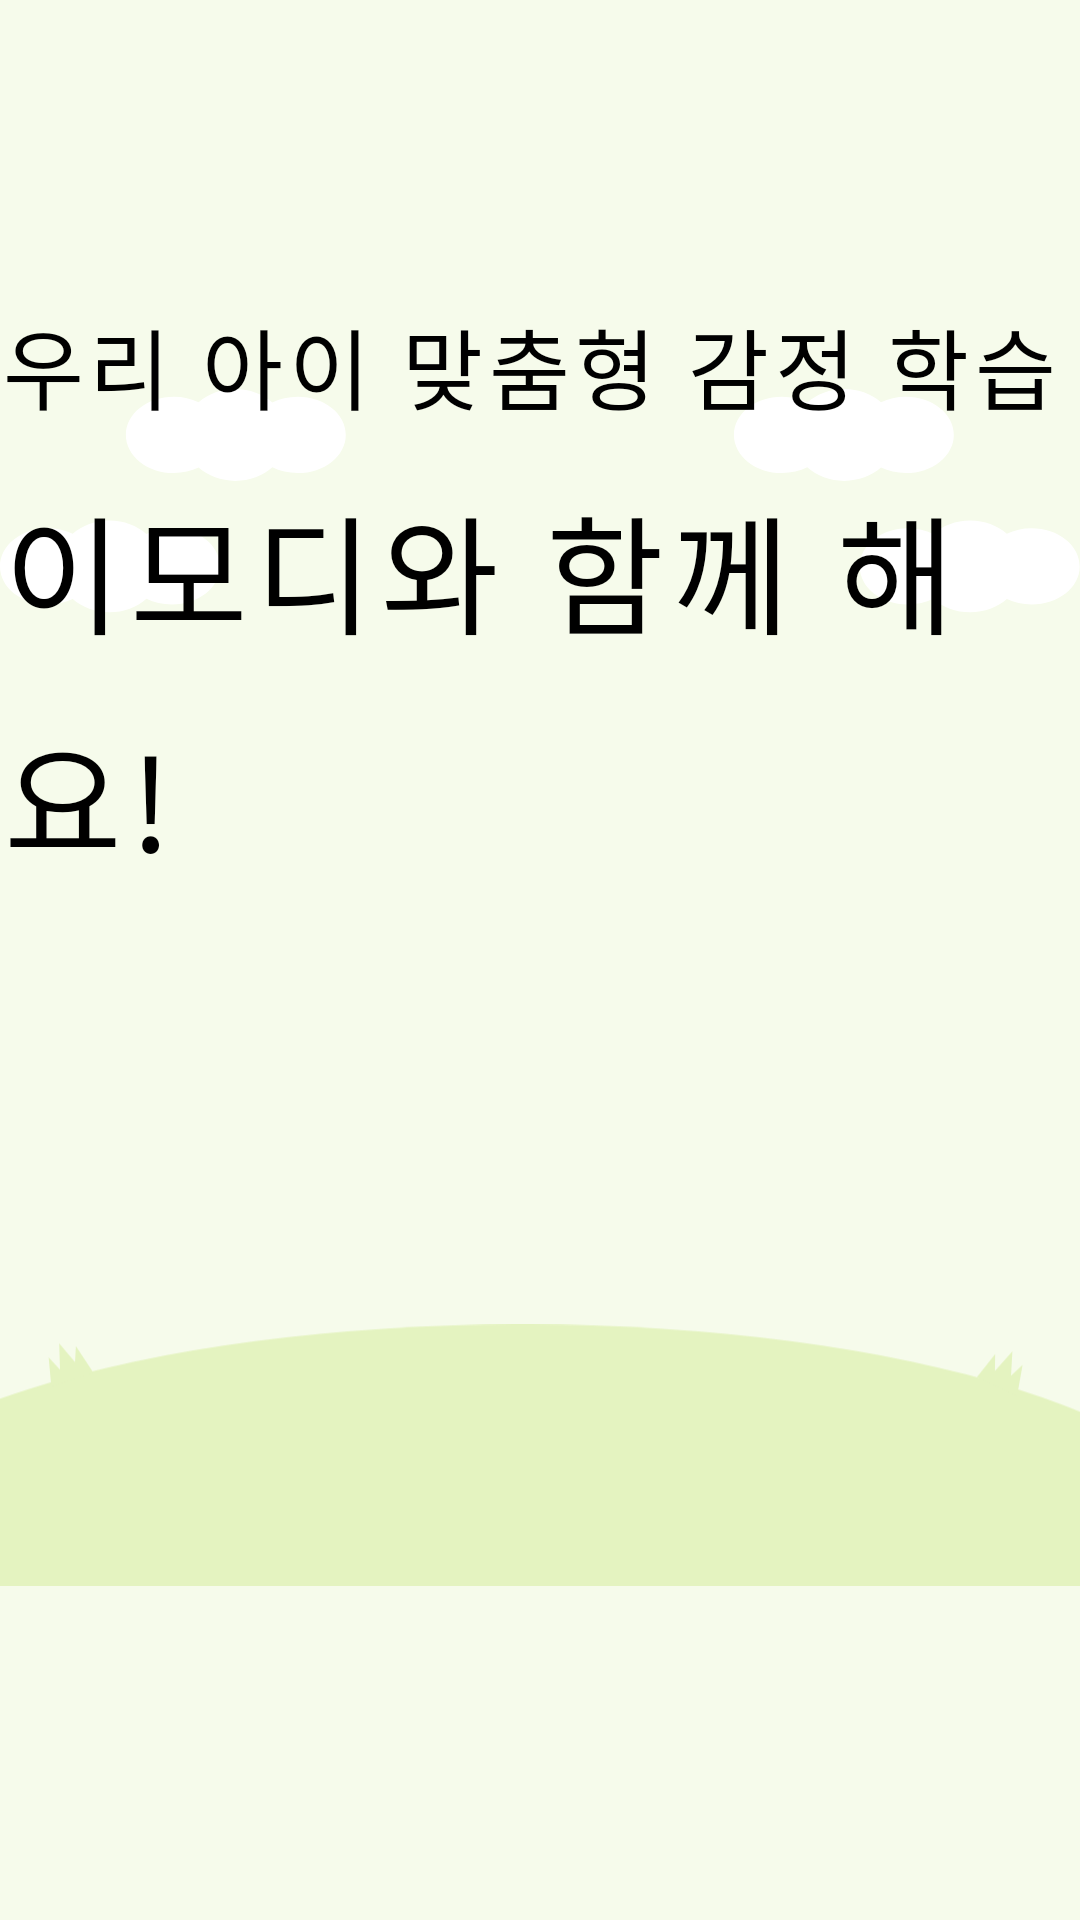

Write the Android layout XML for this screen, with the resource values it uses.
<!-- AndroidManifest.xml: application theme Theme.Hackathon -->
<!-- res/layout/activity_onboarding.xml -->
<?xml version="1.0" encoding="utf-8"?>
<androidx.constraintlayout.widget.ConstraintLayout xmlns:android="http://schemas.android.com/apk/res/android"
    xmlns:app="http://schemas.android.com/apk/res-auto"
    xmlns:tools="http://schemas.android.com/tools"
    android:layout_width="match_parent"
    android:layout_height="match_parent"
    android:background="@color/green_light">

    <ImageView
        android:id="@+id/imageView"
        android:layout_width="wrap_content"
        android:layout_height="wrap_content"
        android:src="@drawable/bg_grass_2"
        app:layout_constraintBottom_toBottomOf="parent"
        app:layout_constraintEnd_toEndOf="parent"
        app:layout_constraintStart_toStartOf="parent" />

    <ImageView
        android:layout_width="wrap_content"
        android:layout_height="wrap_content"
        android:layout_marginTop="54dp"
        android:src="@drawable/bg_clouds"
        app:layout_constraintEnd_toEndOf="parent"
        app:layout_constraintStart_toStartOf="parent"
        app:layout_constraintTop_toTopOf="parent" />

    <ImageView
        android:layout_width="1056dp"
        android:layout_height="382dp"
        android:layout_marginBottom="213dp"
        android:src="@drawable/all_character_4x"
        app:layout_constraintBottom_toBottomOf="@+id/imageView"
        app:layout_constraintEnd_toEndOf="parent"
        app:layout_constraintStart_toStartOf="parent" />

    <LinearLayout
        android:layout_width="wrap_content"
        android:layout_height="wrap_content"
        android:orientation="vertical"
        app:layout_constraintEnd_toEndOf="parent"
        app:layout_constraintStart_toStartOf="parent"
        app:layout_constraintTop_toTopOf="parent"
        android:layout_marginTop="100dp">

        <TextView
            style="@style/bold"
            android:layout_width="wrap_content"
            android:layout_height="wrap_content"
            android:letterSpacing="0.06"
            android:lineHeight="64dp"
            android:text="@string/onboarding_title_1"
            android:textColor="@color/black"
            android:textSize="29.33sp" />

        <Space
            android:layout_width="wrap_content"
            android:layout_height="16dp" />

        <TextView
            style="@style/extrabold"
            android:layout_width="wrap_content"
            android:layout_height="wrap_content"
            android:letterSpacing="0.06"
            android:lineHeight="64dp"
            android:text="@string/onboarding_title_2"
            android:textColor="@color/black"
            android:textSize="42.67sp" />
    </LinearLayout>


</androidx.constraintlayout.widget.ConstraintLayout>
<!-- resources referenced by this layout -->
<resources>
  <color name="black">#FF000000</color>
  <color name="green_light">#F6FBEB</color>
  <!-- drawable bg_clouds: vector/xml drawable (drawable, 2070 chars, omitted) -->
  <!-- drawable bg_grass_2 (drawable) -->
  <vector xmlns:android="http://schemas.android.com/apk/res/android"
      android:width="1281dp"
      android:height="310dp"
      android:viewportWidth="1281"
      android:viewportHeight="310">
    <path
        android:pathData="M-209,262.3a829.3,262.3 0,1 0,1658.7 0a829.3,262.3 0,1 0,-1658.7 0z"
        android:fillColor="#E4F3C0"/>
    <path
        android:pathData="M57.7,39.2L60.9,74L111,57.5L90,25.9L89,44.7L70.2,22.7L71.2,53.7L57.7,39.2Z"
        android:fillColor="#E4F3C0"/>
    <path
        android:pathData="M1180.4,35.3L1158.7,62.7L1206.3,85.3L1212.9,48L1199.2,60.9L1200.8,32L1180.1,55.1L1180.4,35.3Z"
        android:fillColor="#E4F3C0"/>
  </vector>
  <string name="onboarding_title_1">우리 아이 맞춤형 감정 학습</string>
  <string name="onboarding_title_2">이모디와 함께 해요!</string>
  <style name="bold">
          <item name="android:fontFamily">@font/nanumsquareroundboldotf</item>
          <item name="android:lineSpacingExtra">0dp</item>
      </style>
  <style name="extrabold">
          <item name="android:fontFamily">@font/nanumsquareroundextraboldotf</item>
          <item name="android:lineSpacingExtra">0dp</item>
      </style>
  <style name="Theme.Hackathon" parent="Base.Theme.Hackathon" />
  <style name="Base.Theme.Hackathon" parent="Theme.Material3.DayNight.NoActionBar">
          
          
          <item name="colorSurface">@color/white</item>
          <item name="android:windowBackground">@color/white</item>
          <item name="android:colorBackground">@color/white</item>
      </style>
  <color name="white">#FFFFFFFF</color>
</resources>
